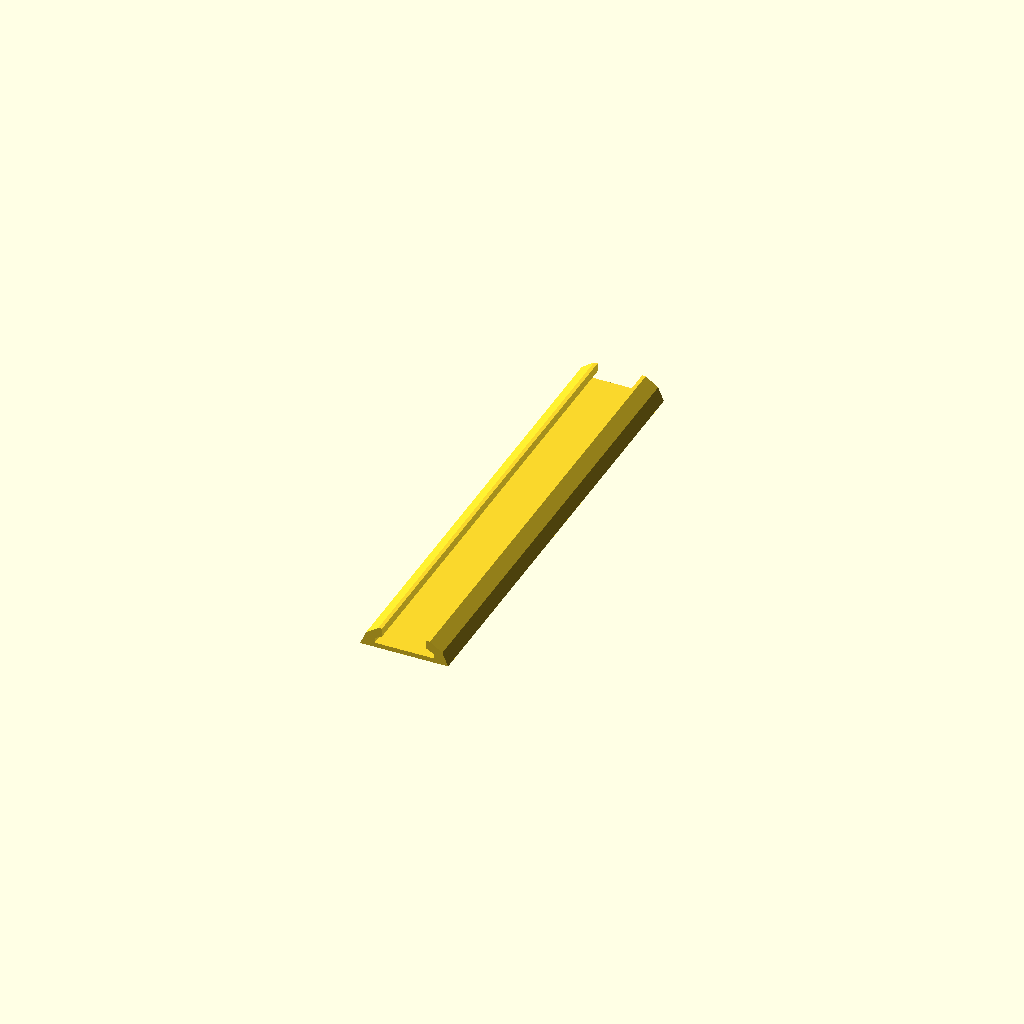
Cell 1: the model at its default parameters.
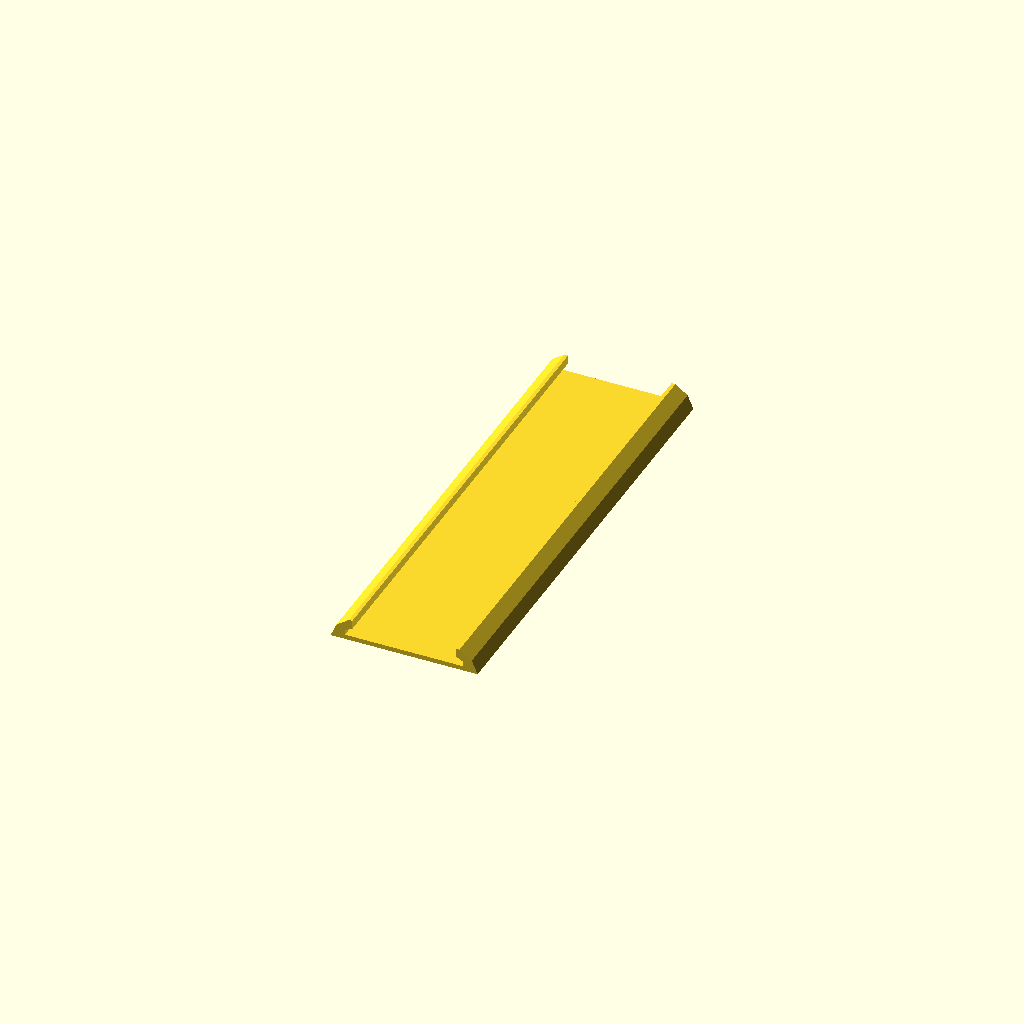
Cell 2: the same model with led_w = 20.4.
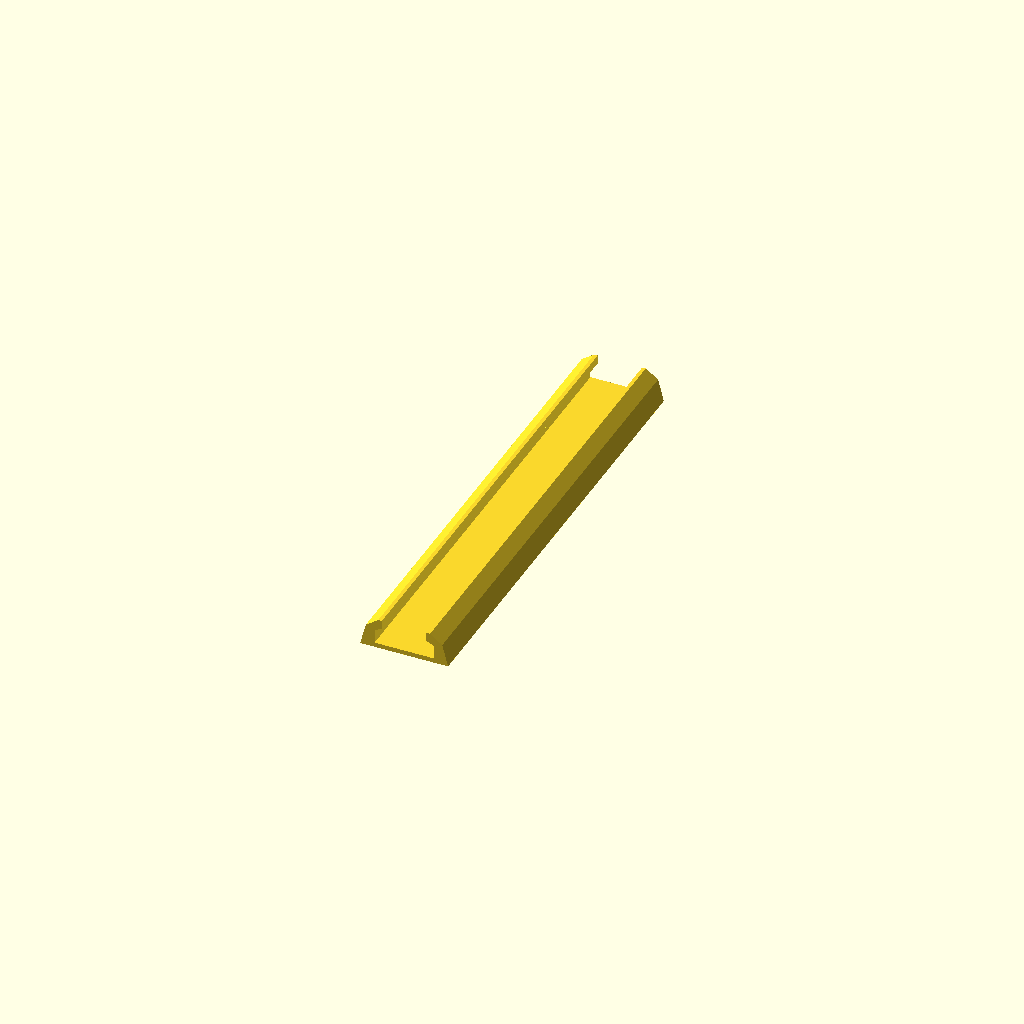
Cell 3 — led_h set to 5, the other parameters unchanged.
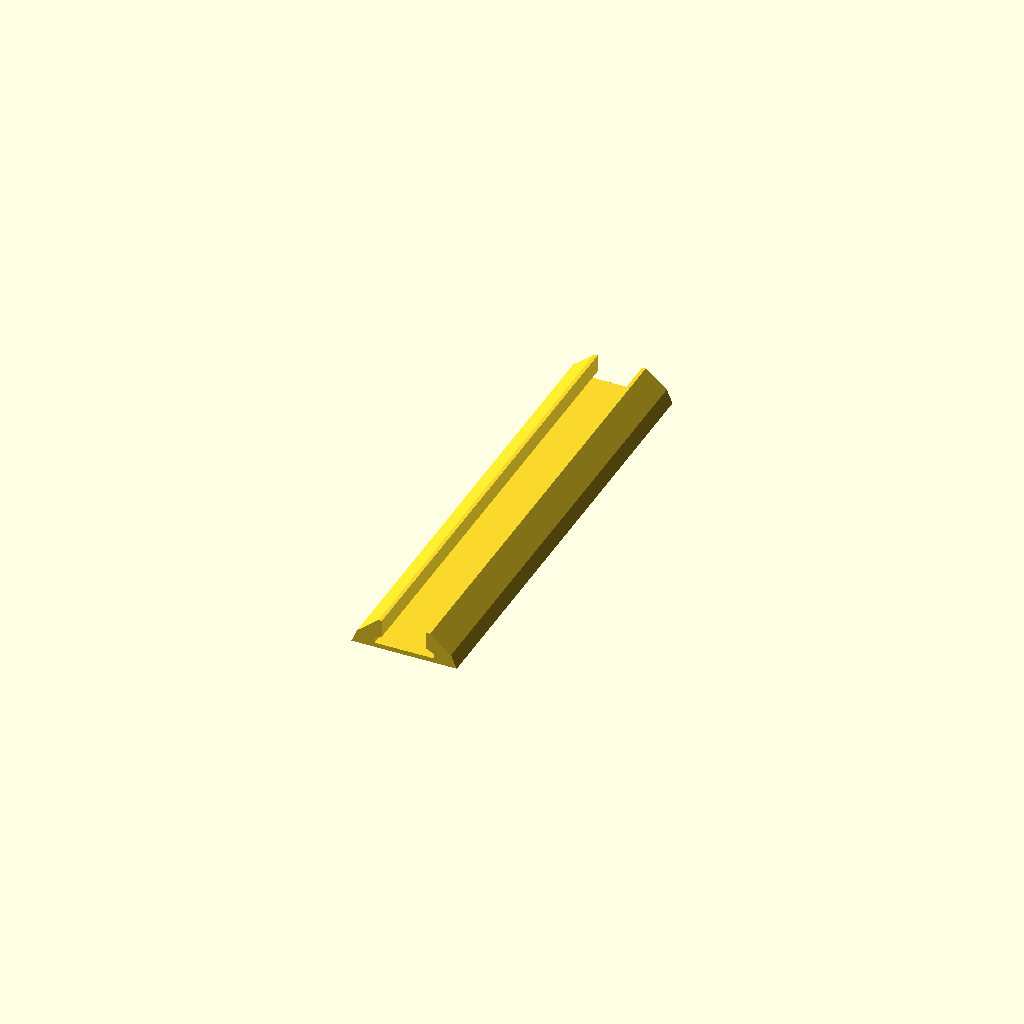
Cell 4 — thickness set to 3, the other parameters unchanged.
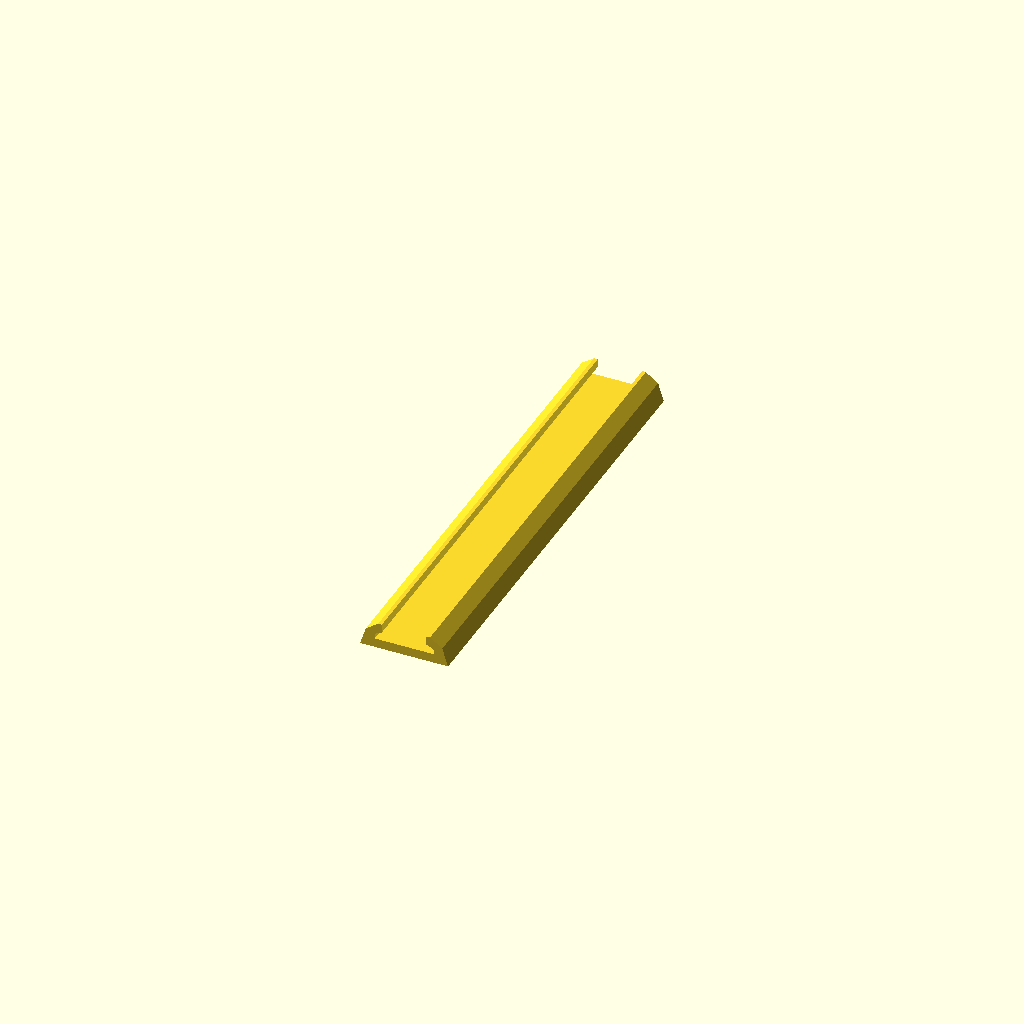
Cell 5 — bottom_thickness set to 1.6, the other parameters unchanged.
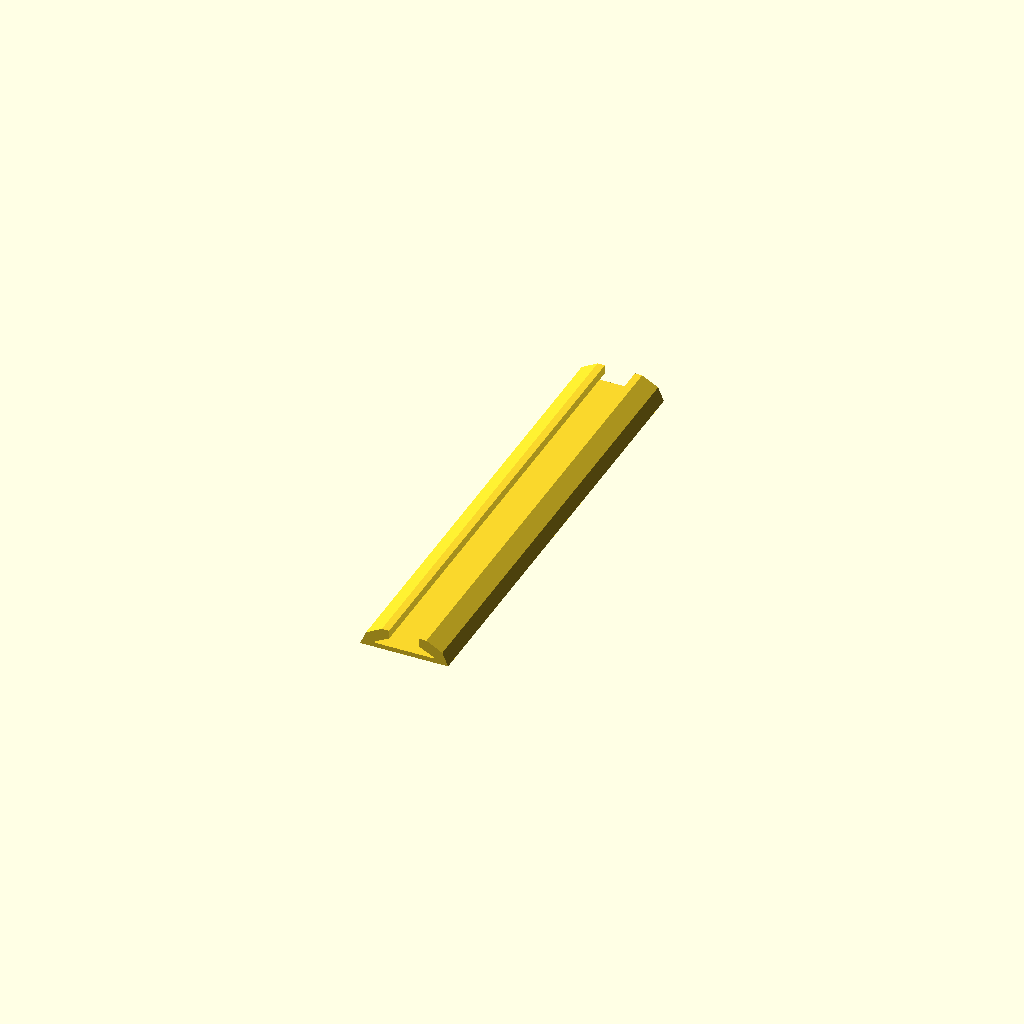
Cell 6: the same model with holder = 5.
One fixed orthographic camera (rotation 55°, 0°, 25°; colour scheme Cornfield) for every cell.
Source of the model, led_stripe_mount/led_turn.scad:
use <../libs/Round-Anything/MinkowskiRound.scad>;
use <../libs/dotSCAD/src/bend.scad>;

led_w=10.2;
led_h=2.5;

thickness=1.5;
bottom_thickness=0.8;

holder = 2.5;

h=50;



res=256;

rad_l=50;

rot_plus=8;
rot_plus_corr=2;
poly_corr_fac=0.675;


straight(80);

// complete();

module straight(length){
  rotate([90,0,0])
  linear_extrude(length)
  mount_part(internal_led_h = led_h*0.6, internal_holder = holder*0.5, bottom_plus=1);
}

module complete(){
  max_x=thickness+led_w+thickness;
  max_y=bottom_thickness + led_h+thickness;

  difference(){
    union(){
    points=[
        [0,0,0],//0
        [-h,rad_l*poly_corr_fac-max_x,0],//1
        [-h,rad_l*poly_corr_fac,0],//2
        [0,rad_l*0.55,0],//3
        [rad_l*0.55,0,0],//4
        [rad_l*poly_corr_fac,-h,0],//5
        [rad_l*poly_corr_fac-max_x,-h,0],//6
        [0,rad_l*0.55,max_x],//7
        [rad_l*0.55,0,max_x],//8
    ];

    polyhedron(
      points = points,
      faces =[
            [0,1,7],
            [0,1,3],
            [0,3,7],
            [1,3,7],
      ]
    );

    polyhedron(
      points = points,
      faces =[ //1=6  //3=4  //7=8
            [0,6,8],
            [0,6,4],
            [0,4,8],
            [6,4,8],
      ]
    );

    linear_extrude(bottom_thickness)
    polygon(points=[
      [0,0],
      [-h,rad_l*poly_corr_fac-max_x],
      [-h,rad_l*poly_corr_fac],
      [0,rad_l*0.6],
      [rad_l*0.6,0],
      [rad_l*poly_corr_fac,-h],
      [rad_l*poly_corr_fac-max_x,-h],
    ]);

    rotate_extrude(angle = 90, $fn=res/4, convexity = 2)
      polygon(points=[
        [0,0],
        [rad_l*0.55,max_x],
        [rad_l*0.55,0],
      ]);

    bend(size = [rad_l,max_x,max_y], angle = 90, frags = 90)
    translate([0,(thickness+led_w+thickness)/2,0])
    rotate([90,0,90])
    linear_extrude(height = rad_l, convexity = 10)
    mount_part();

    rotate([rot_plus,0,0])
    translate([rad_l*0.54,-h*0.5+rot_plus_corr/2,max_x/2])
    rotate([90,90,0])
    linear_extrude(height = h+rot_plus_corr, convexity = 10, twist = -90, center=true, $fn=res)
    mount_part();

    rotate([0,-rot_plus,0])
    translate([-rad_l*0.5+rot_plus_corr/2,h*0.54,max_x/2])
    rotate([-90,180,-90])
    linear_extrude(height = h+rot_plus_corr, convexity = 10, twist = 90, center=true, $fn=res)
    mount_part();
  }

  translate([0,0,-50])
  cube([100,100,100],center=true);
}
}

module mount_part_complete(h=50){
  translate([led_w*0.81,led_w*0.65,0]){
    translate([0,0,3/4*h])
    linear_extrude(height = h/2, convexity = 10, twist = 90, center=true)
    rotate([0,0,90])
    mount_part();

    translate([0,0,h/4])
    linear_extrude(height = h/2, convexity = 10, twist = -90, center=true)
    mount_part();
  }
}



module mount_part(internal_led_h = led_h, internal_holder = holder, bottom_plus=0){
  mount_half_part(internal_led_h = internal_led_h, internal_holder = internal_holder, bottom_plus=bottom_plus);
  mirror([1,0,0])
  mount_half_part(internal_led_h = internal_led_h, internal_holder = internal_holder, bottom_plus=bottom_plus);
}

module mount_half_part(internal_led_h = led_h, internal_holder = holder, bottom_plus=0){
  max_x=thickness+led_w+thickness;
  max_y=bottom_thickness + internal_led_h + thickness;

  translate([-max_x/2,0,0])
  polygon(points=[
    [-bottom_plus,0],
    [0,max_y-thickness],
    [internal_holder/2+thickness,max_y],
    [thickness+internal_holder,max_y],
    [thickness+internal_holder,max_y-thickness],
    // [thickness+internal_holder-1,max_y-thickness],
    [thickness,max_y-thickness-internal_holder/2],
    [thickness,max_y-thickness],
    [thickness,bottom_thickness],
    [max_x/2,bottom_thickness],
    [max_x/2,0],
  ]);

}
Parameter table extracted from the source (name, type, default, range or options):
led_w: number, default 10.2
led_h: number, default 2.5
thickness: number, default 1.5
bottom_thickness: number, default 0.8
holder: number, default 2.5
h: number, default 50
res: number, default 256
rad_l: number, default 50
rot_plus: number, default 8
rot_plus_corr: number, default 2
poly_corr_fac: number, default 0.675
